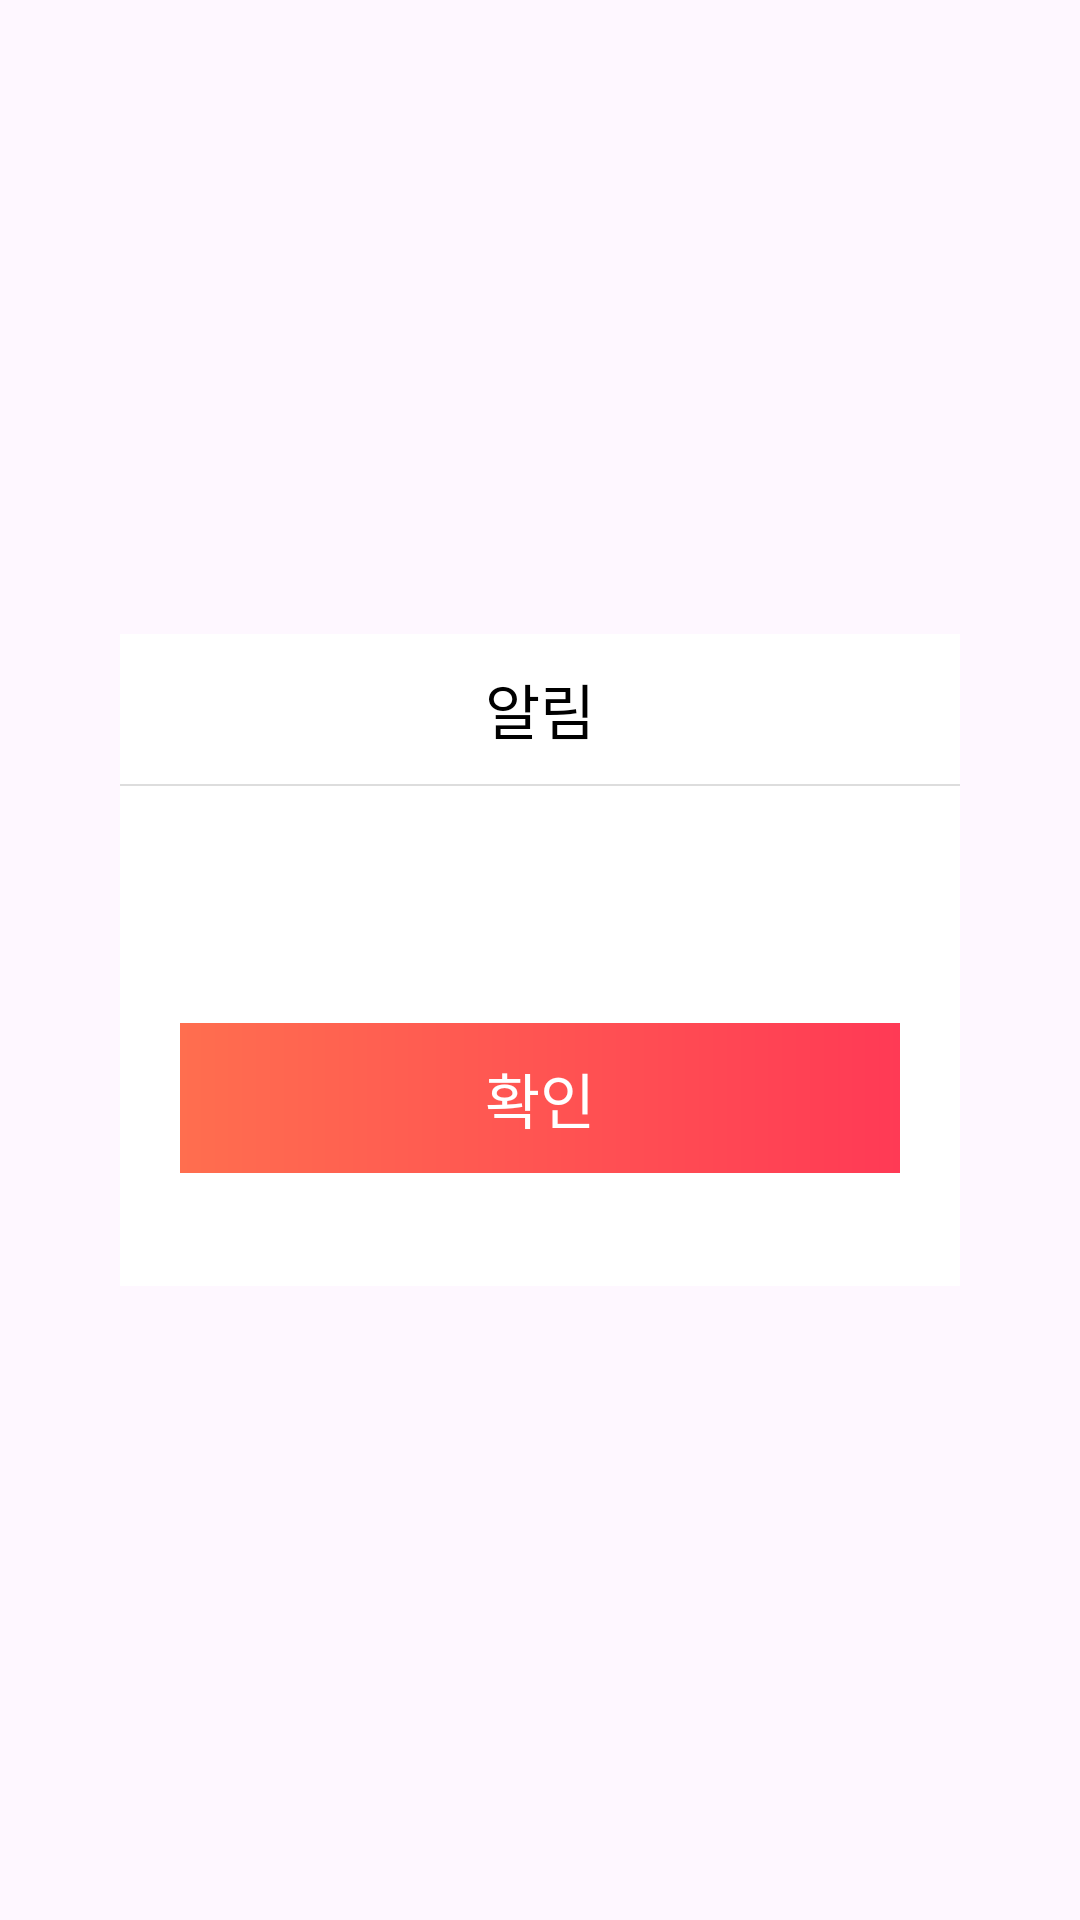

This screen was rendered from an Android layout file. Write that file and the resources it references.
<!-- AndroidManifest.xml: application theme Theme.CleanArchitech_text_0506 -->
<!-- res/layout/mtouch_dialog_layout.xml -->
<?xml version="1.0" encoding="utf-8"?>
<FrameLayout xmlns:android="http://schemas.android.com/apk/res/android"
    xmlns:tools="http://schemas.android.com/tools"
    android:layout_width="match_parent"
    android:paddingStart="40dp"
    android:paddingEnd="40dp"
    android:layout_height="match_parent">

    <LinearLayout
        android:layout_width="match_parent"
        android:layout_height="wrap_content"
        android:layout_gravity="center_vertical"
        android:background="@color/white"
        android:orientation="vertical"
        android:paddingBottom="37.5dp">

        <TextView
            android:id="@+id/titleTextView"
            android:layout_width="match_parent"
            android:layout_height="50dp"
            android:fontFamily="@font/ns_aceb"
            android:gravity="center"
            android:text="알림"
            android:textColor="@color/black"
            android:textSize="20dp" />

        <View
            android:layout_width="match_parent"
            android:layout_height="0.5dp"
            android:background="@color/white_three" />

        <TextView
            android:id="@+id/contentTextView"
            android:layout_width="match_parent"
            android:layout_height="wrap_content"
            android:layout_marginTop="30dp"
            android:layout_marginBottom="30dp"
            android:fontFamily="@font/ns_acb"
            android:gravity="center"
            android:lineSpacingMultiplier="1.5"
            android:textColor="@color/black"
            tools:text="광원_테스트_본사용\n가맹점 정보를 입력해주세요." />

        <LinearLayout
            android:layout_width="match_parent"
            android:layout_height="wrap_content"
            android:layout_marginStart="20dp"
            android:layout_marginEnd="20dp"
            android:orientation="horizontal">

            <Button
                android:id="@+id/confirmButton"
                android:layout_width="0dp"
                android:layout_weight="1"
                android:layout_height="50dp"
                android:layout_gravity="center_horizontal|bottom"
                android:background="@drawable/line_shape"
                android:fontFamily="@font/ns_aceb"
                android:text="확인"
                android:textColor="@color/white"
                android:textSize="20dp" />

            <Button
                android:id="@+id/cancelButton"
                android:layout_width="0dp"
                android:layout_weight="1"
                android:visibility="gone"
                tools:visibility="visible"
                android:layout_height="50dp"
                android:layout_gravity="center_horizontal|bottom"
                android:layout_marginStart="10dp"
                android:background="@drawable/line_shape"
                android:fontFamily="@font/ns_aceb"
                android:text="취소"
                android:textColor="@color/white"
                android:textSize="20dp" />


        </LinearLayout>


    </LinearLayout>
</FrameLayout>
<!-- resources referenced by this layout -->
<resources>
  <color name="black">#FF000000</color>
  <color name="white">#ffffff</color>
  <color name="white_three">#dddddd</color>
  <!-- drawable line_shape (drawable) -->
  <?xml version="1.0" encoding="utf-8"?>
  <shape xmlns:android="http://schemas.android.com/apk/res/android"
      android:shape="rectangle">
  
      <gradient
          android:startColor="@color/orange_pink"
          android:endColor="@color/watermelon"
          android:angle="0"/>
  </shape>
  <style name="Theme.CleanArchitech_text_0506" parent="Base.Theme.CleanArchitech_text_0506" />
  <color name="orange_pink">#ff6e4f</color>
  <color name="watermelon">#ff3a55</color>
  <style name="Base.Theme.CleanArchitech_text_0506" parent="Theme.Material3.DayNight.NoActionBar">
          
          
      </style>
</resources>
